Photos from the image-classification dataset "Data set" in the GitHub repository CANiBUS27/Image-classification-system. Its 4 classes are: cars, cats, dogs, flowers.

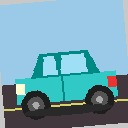
Label: cars

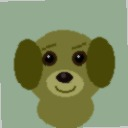
Label: dogs

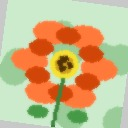
Label: flowers

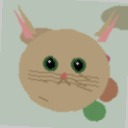
Label: cats

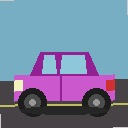
Label: cars

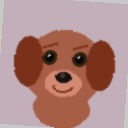
Label: dogs
